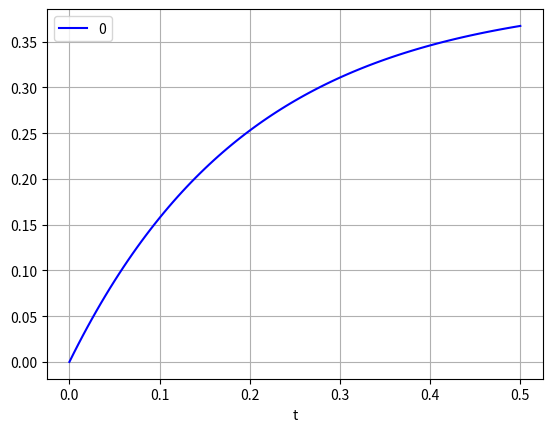

The matplotlib source for this figure:
from scipy.integrate import odeint
import numpy as np
import matplotlib.pyplot as plt


def pend(y, t, beta, alpha):

	dydt = np.array(beta - alpha * y)

	return dydt
	
beta = 2
alpha = 5

y0 = np.array([0])
t = np.linspace(0, 0.5, 101)			#(start, finish, number of points in between)
sol = odeint(pend, y0, t, args=(beta,alpha))


#[:,0] refers to [row,column]
#so plot the column values against time. 0 refers to first column, 1 to second. etc
plt.plot(t, sol[:, 0], 'b', label='0')	
plt.legend(loc='best')					
plt.xlabel('t')
plt.grid()
plt.show()
